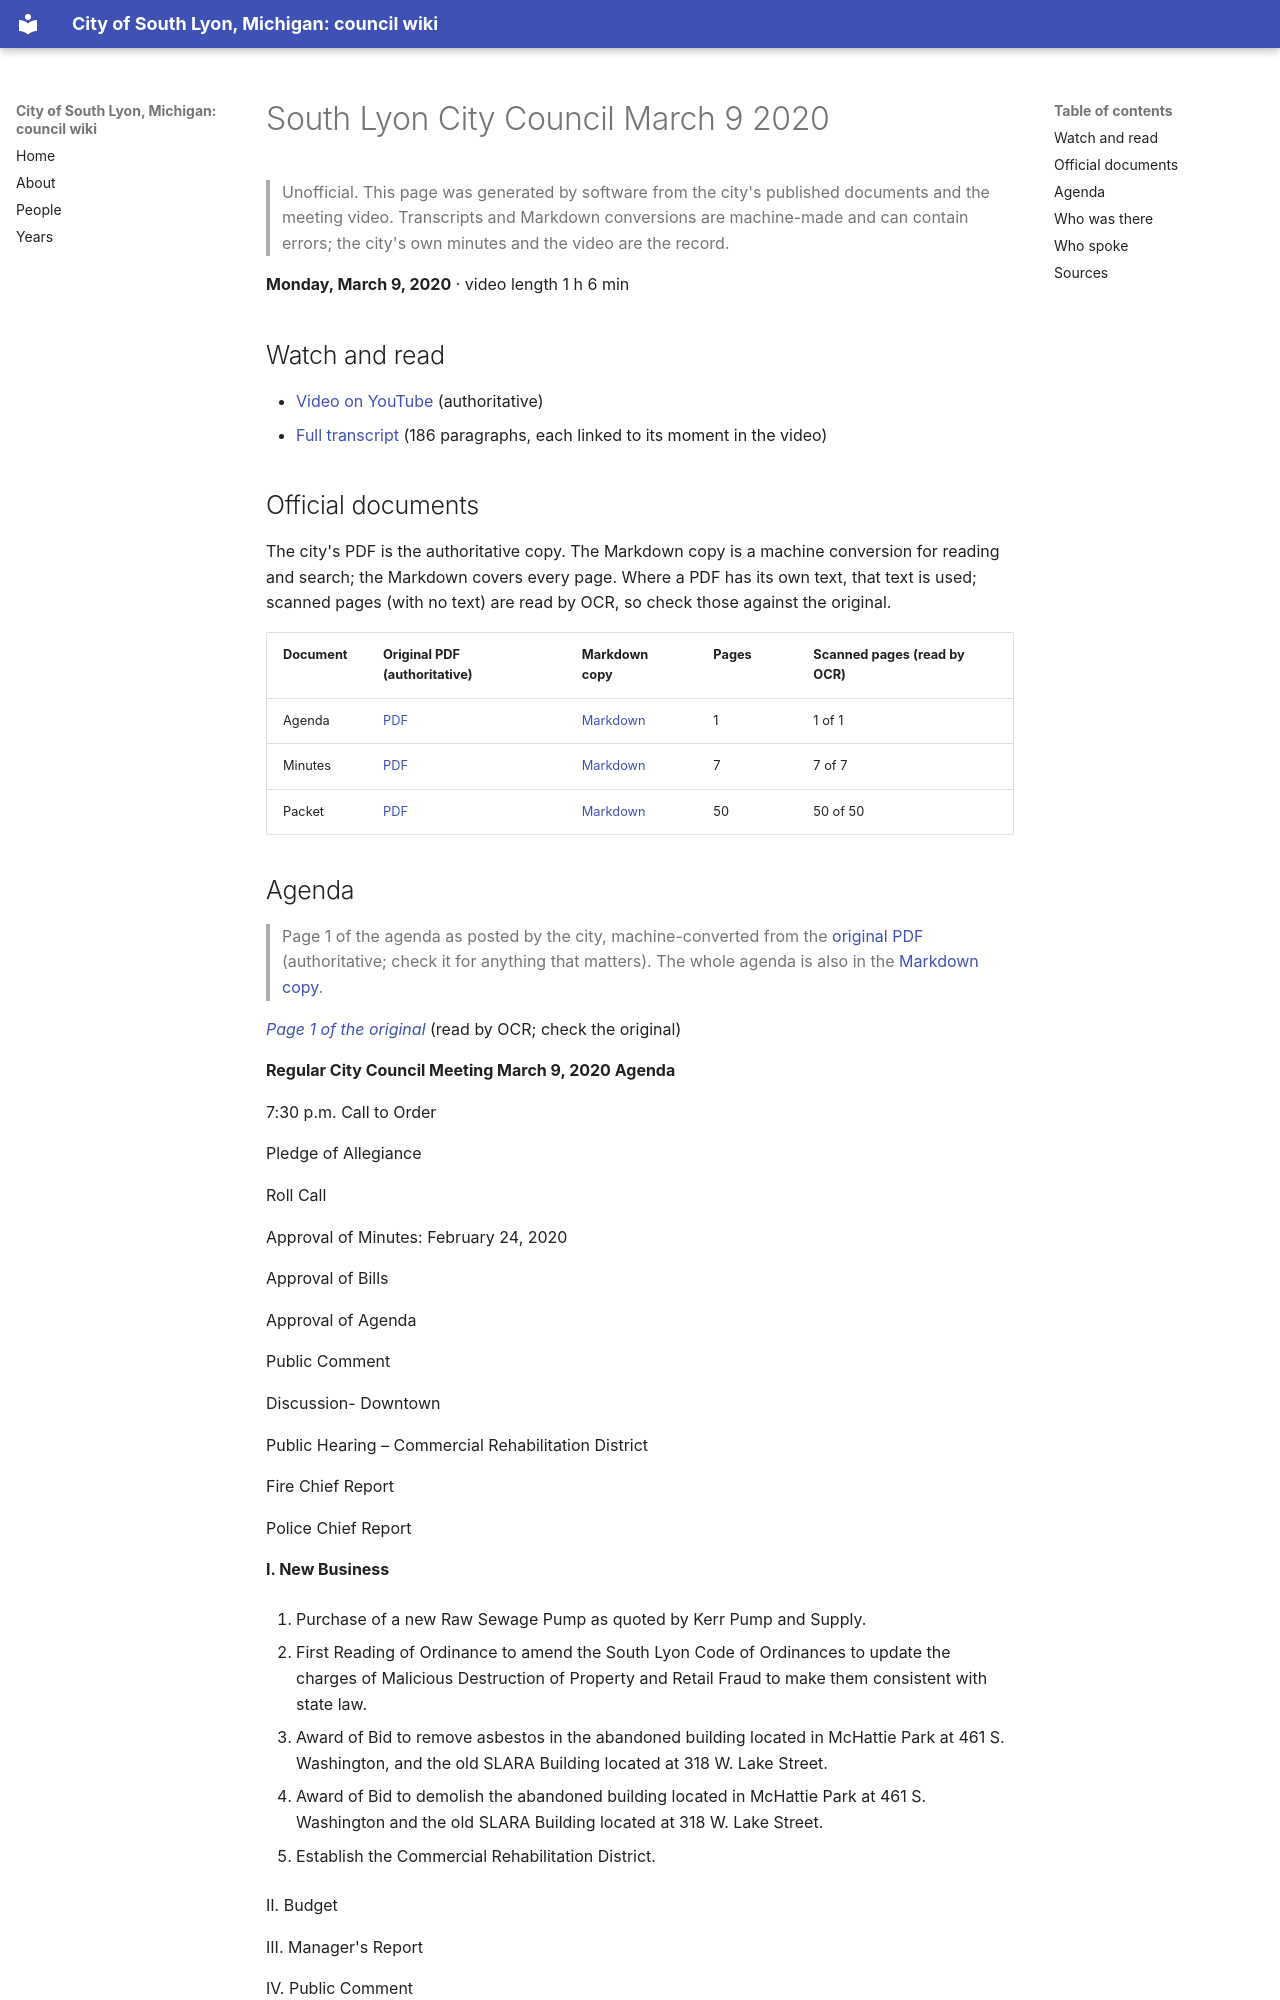

repository: RyanMathewson/city-of-south-lyon-mi-council-wiki · page: meetings/2020/2020-03-09/index.html · generator: mkdocs

---
title: "South Lyon City Council March 9 2020"
meeting_date: "2020-03-09"
video_url: "https://www.youtube.com/watch?v=O3oN7BFJ-Zw"
source_listing: "https://www.southlyonmi.org/government/city_council/city_council_minutes_and_agendas.php"
---


# South Lyon City Council March 9 2020

> Unofficial. This page was generated by software from the city's published documents and the meeting video. Transcripts and Markdown conversions are machine-made and can contain errors; the city's own minutes and the video are the record.

**Monday, March 9, 2020** · video length 1 h 6 min

## Watch and read

- [Video on YouTube](https://www.youtube.com/watch?v=O3oN7BFJ-Zw) (authoritative)
- [Full transcript](../../transcripts/2020/2020-03-09.md) (186 paragraphs, each linked to its moment in the video)

## Official documents

The city's PDF is the authoritative copy. The Markdown copy is a machine conversion for reading and search; the Markdown covers every page. Where a PDF has its own text, that text is used; scanned pages (with no text) are read by OCR, so check those against the original.

| Document | Original PDF (authoritative) | Markdown copy | Pages | Scanned pages (read by OCR) |
|---|---|---|---|---|
| Agenda | [PDF](https://www.southlyonmi.org/3-9-20%20Agenda.pdf?t=202108310733160) | [Markdown](../../documents/2020/2020-03-09/agenda.md) | 1 | 1 of 1 |
| Minutes | [PDF](https://www.southlyonmi.org/3-9-20%20CM%20approved.pdf?t=202108310733160) | [Markdown](../../documents/2020/2020-03-09/minutes.md) | 7 | 7 of 7 |
| Packet | [PDF](https://www.southlyonmi.org/3-9-20%20Council%20Packet%20-%20online%20only.pdf?t=202108310733160) | [Markdown](../../documents/2020/2020-03-09/packet.md) | 50 | 50 of 50 |
